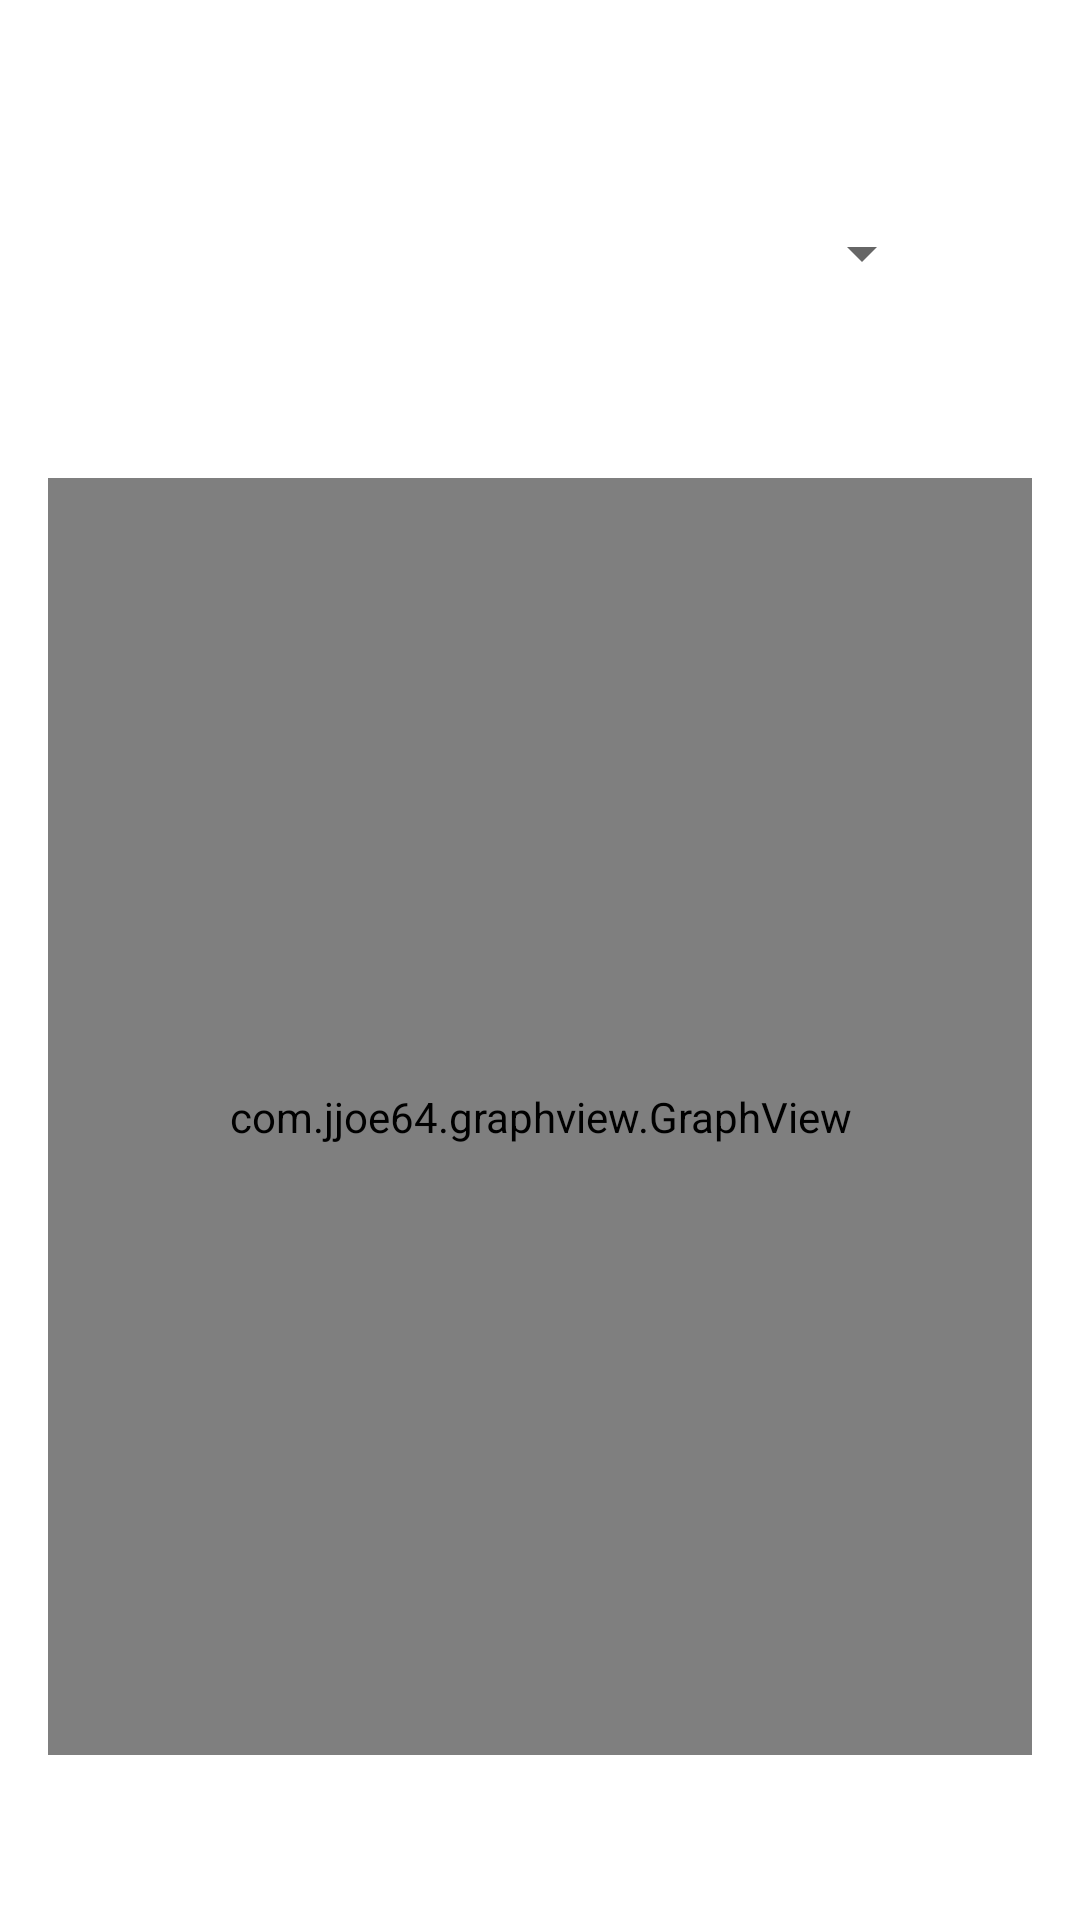

Produce the Android XML layout that renders to this screen, including the resource entries it uses.
<!-- AndroidManifest.xml: application theme Theme.SuperFarm -->
<!-- res/layout/activity_sensor.xml -->
<?xml version="1.0" encoding="utf-8"?>
<androidx.constraintlayout.widget.ConstraintLayout
        xmlns:android="http://schemas.android.com/apk/res/android"
        xmlns:tools="http://schemas.android.com/tools"
        xmlns:app="http://schemas.android.com/apk/res-auto"
        android:layout_width="match_parent"
        android:layout_height="match_parent"
        tools:context=".activities.SensorActivity"
        android:padding="16dp"
        android:background="@color/white">

    <TextView
            android:id="@+id/title"
            android:layout_width="0dp"
            android:layout_height="wrap_content"
            android:textSize="24sp"
            android:textStyle="bold"
            android:textColor="@color/dark_grey"
            app:layout_constraintTop_toTopOf="parent"
            app:layout_constraintStart_toStartOf="parent"
            app:layout_constraintEnd_toEndOf="parent"
            app:layout_constraintHorizontal_bias="0.5"
            android:layout_marginTop="16dp"/>

    <Spinner
            android:layout_width="0dp"
            android:layout_height="wrap_content"
            android:id="@+id/spinner"
            android:layout_marginTop="8dp"
            app:layout_constraintTop_toBottomOf="@+id/title"
            app:layout_constraintStart_toStartOf="parent"
            app:layout_constraintEnd_toEndOf="parent"
            app:layout_constraintWidth_percent="0.8"
            android:padding="8dp"
            android:textColor="@color/light_grey"/>

    <com.jjoe64.graphview.GraphView
            android:layout_width="0dp"
            android:layout_height="0dp"
            android:id="@+id/graph"
            android:layout_marginTop="24dp"
            app:layout_constraintTop_toBottomOf="@+id/spinner"
            app:layout_constraintStart_toStartOf="parent"
            app:layout_constraintEnd_toEndOf="parent"
            app:layout_constraintBottom_toBottomOf="parent"
            app:layout_constraintWidth_percent="1.0"
            app:layout_constraintHeight_percent="0.7"
            android:background="@color/white_again"/>

</androidx.constraintlayout.widget.ConstraintLayout>
<!-- resources referenced by this layout -->
<resources>
  <color name="dark_grey">#212121</color>
  <color name="light_grey">#999999</color>
  <color name="white">#FFFFFFFF</color>
  <color name="white_again">#F5F5F5</color>
  <style name="Theme.SuperFarm" parent="Theme.MaterialComponents.DayNight.DarkActionBar">
          
          <item name="colorPrimary">@color/purple_500</item>
          <item name="colorPrimaryVariant">@color/purple_700</item>
          <item name="colorOnPrimary">@color/white</item>
          
          <item name="colorSecondary">@color/teal_200</item>
          <item name="colorSecondaryVariant">@color/teal_700</item>
          <item name="colorOnSecondary">@color/black</item>
          
          <item name="android:statusBarColor" tools:targetApi="l">?attr/colorPrimaryVariant</item>
          
      </style>
  <color name="purple_500">#FF6200EE</color>
  <color name="purple_700">#FF3700B3</color>
  <color name="teal_200">#FF03DAC5</color>
  <color name="teal_700">#FF018786</color>
  <color name="black">#FF000000</color>
</resources>
